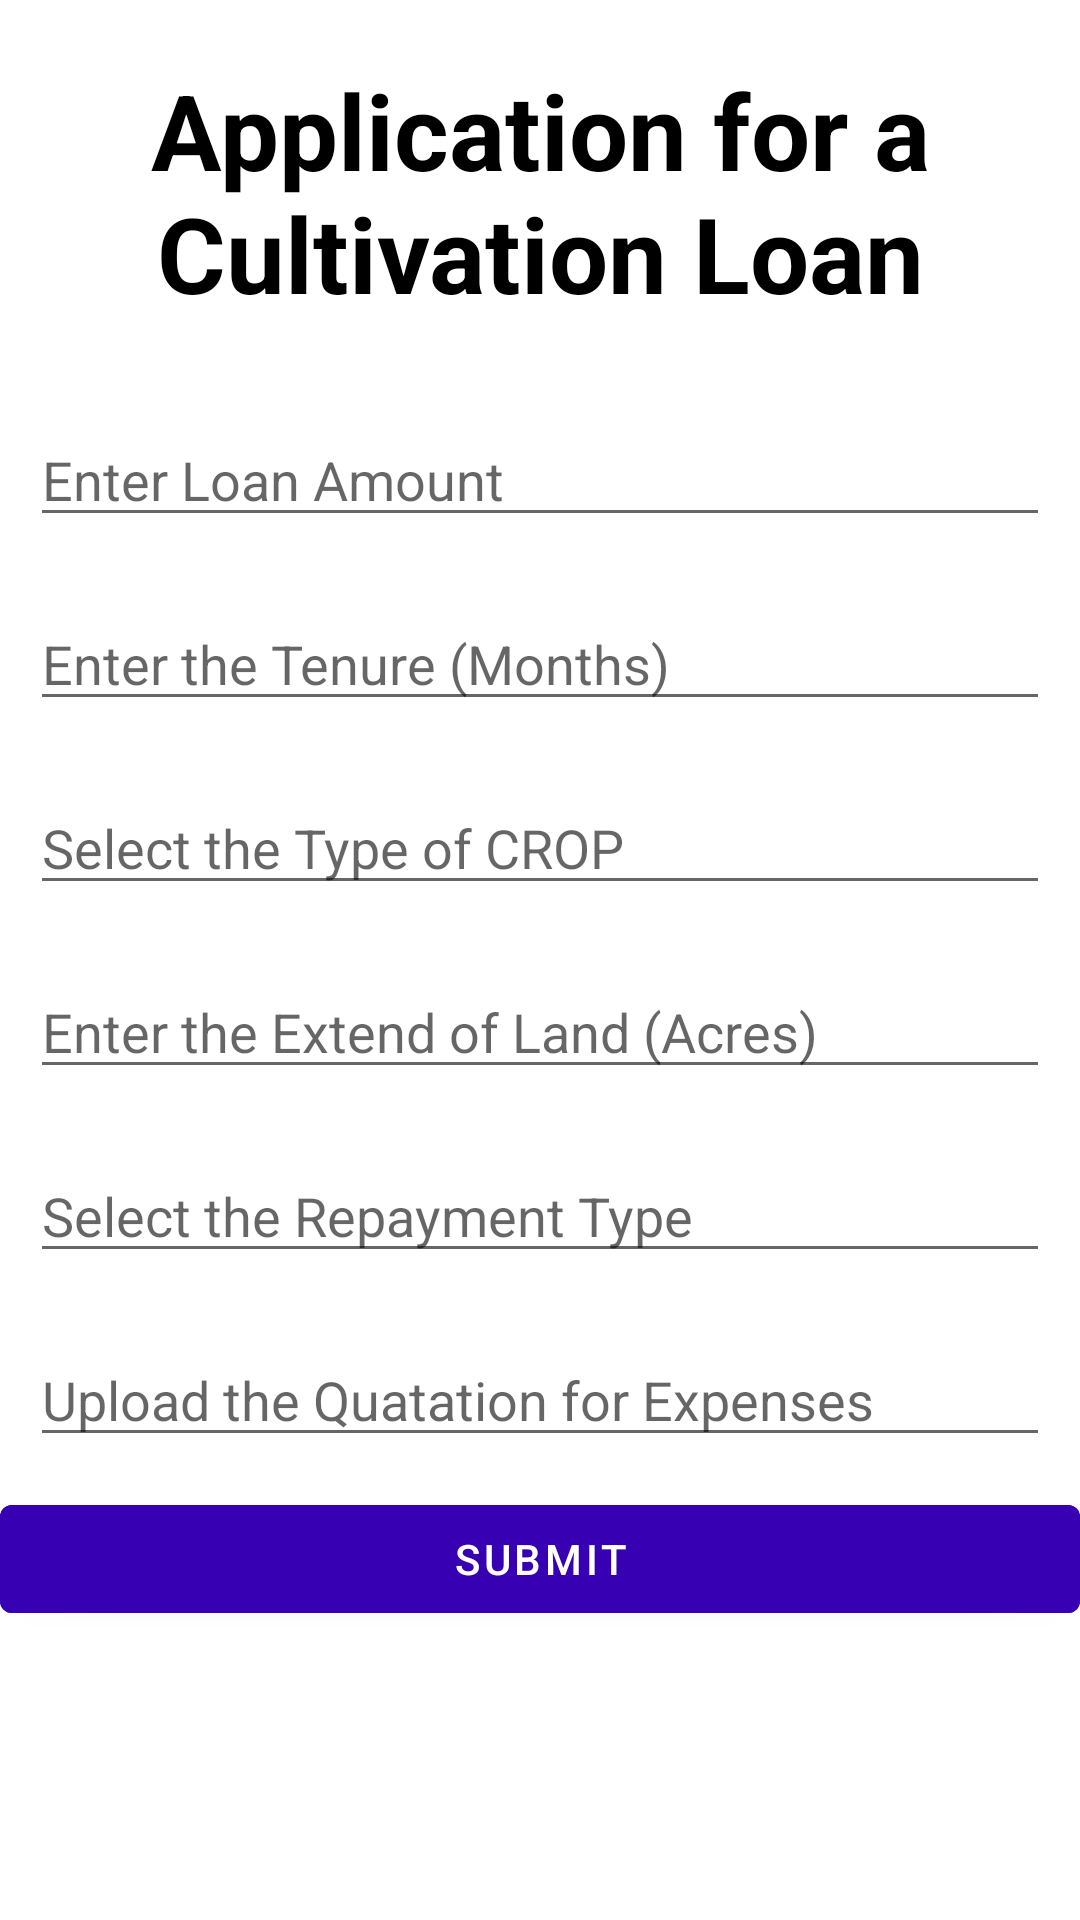

Layout XML and referenced resources for this Android screen:
<!-- AndroidManifest.xml: application theme Theme.DigitalLoanProcessor -->
<!-- res/layout/fragment_cultivation_loan.xml -->
<?xml version="1.0" encoding="utf-8"?>
<RelativeLayout xmlns:android="http://schemas.android.com/apk/res/android"
    xmlns:tools="http://schemas.android.com/tools"
    android:layout_width="match_parent"
    android:layout_height="match_parent"
    tools:context=".cultivationLoan">

    <TextView
        android:id="@+id/cultivationLoanHeading"
        android:layout_width="match_parent"
        android:layout_height="wrap_content"
        android:text="Application for a Cultivation Loan"
        android:textColor="@color/black"
        android:textStyle="bold"
        android:textSize="35dp"
        android:layout_margin="20dp"
        android:gravity="center"/>

    <EditText
        android:id="@+id/creditCardLimit"
        android:layout_width="match_parent"
        android:layout_height="wrap_content"
        android:hint="Enter Loan Amount"
        android:layout_margin="10dp"
        android:layout_below="@+id/cultivationLoanHeading"
        />

    <EditText
        android:id="@+id/dueDate"
        android:layout_width="match_parent"
        android:layout_height="wrap_content"
        android:hint="Enter the Tenure (Months)"
        android:layout_margin="10dp"
        android:layout_below="@+id/creditCardLimit"
        />

    <EditText
        android:id="@+id/maidenName"
        android:layout_width="match_parent"
        android:layout_height="wrap_content"
        android:hint="Select the Type of CROP"
        android:layout_margin="10dp"
        android:layout_below="@+id/dueDate"
        />

      <EditText
        android:id="@+id/referalName"
        android:layout_width="match_parent"
        android:layout_height="wrap_content"
        android:hint="Enter the Extend of Land (Acres)"
        android:layout_margin="10dp"
        android:layout_below="@+id/maidenName"
        />

    <EditText
        android:id="@+id/referalType"
        android:layout_width="match_parent"
        android:layout_height="wrap_content"
        android:hint="Select the Repayment Type"
        android:layout_margin="10dp"
        android:layout_below="@+id/referalName"
        />

    <EditText
        android:id="@+id/referalmobileNumber"
        android:layout_width="match_parent"
        android:layout_height="wrap_content"
        android:hint="Upload the Quatation for Expenses"
        android:layout_margin="10dp"
        android:layout_below="@+id/referalType"
        />





    <com.google.android.material.button.MaterialButton
        android:id="@+id/submitbtn"
        android:layout_width="match_parent"
        android:layout_height="wrap_content"
        android:layout_below="@+id/referalmobileNumber"
        android:layout_marginTop="0dp"
        android:backgroundTint="@color/purple_700"
        android:text="SUBMIT" />

</RelativeLayout>
<!-- resources referenced by this layout -->
<resources>
  <style name="Theme.DigitalLoanProcessor" parent="Theme.MaterialComponents.DayNight.NoActionBar">
          
          <item name="colorPrimary">@color/purple_500</item>
          <item name="colorPrimaryVariant">@color/purple_700</item>
          <item name="colorOnPrimary">@color/white</item>
          
          <item name="colorSecondary">@color/teal_200</item>
          <item name="colorSecondaryVariant">@color/teal_700</item>
          <item name="colorOnSecondary">@color/black</item>
          
          <item name="android:statusBarColor" tools:targetApi="l">?attr/colorPrimaryVariant</item>
          
      </style>
  <!-- not gathered from this repository: default colours our renderer supplied (Android Studio template values) -->
  <color name="purple_500">#FF6200EE</color>
  <color name="purple_700">#FF3700B3</color>
  <color name="teal_200">#FF03DAC5</color>
  <color name="teal_700">#FF018786</color>
  <color name="black">#FF000000</color>
  <color name="white">#FFFFFFFF</color>
</resources>
